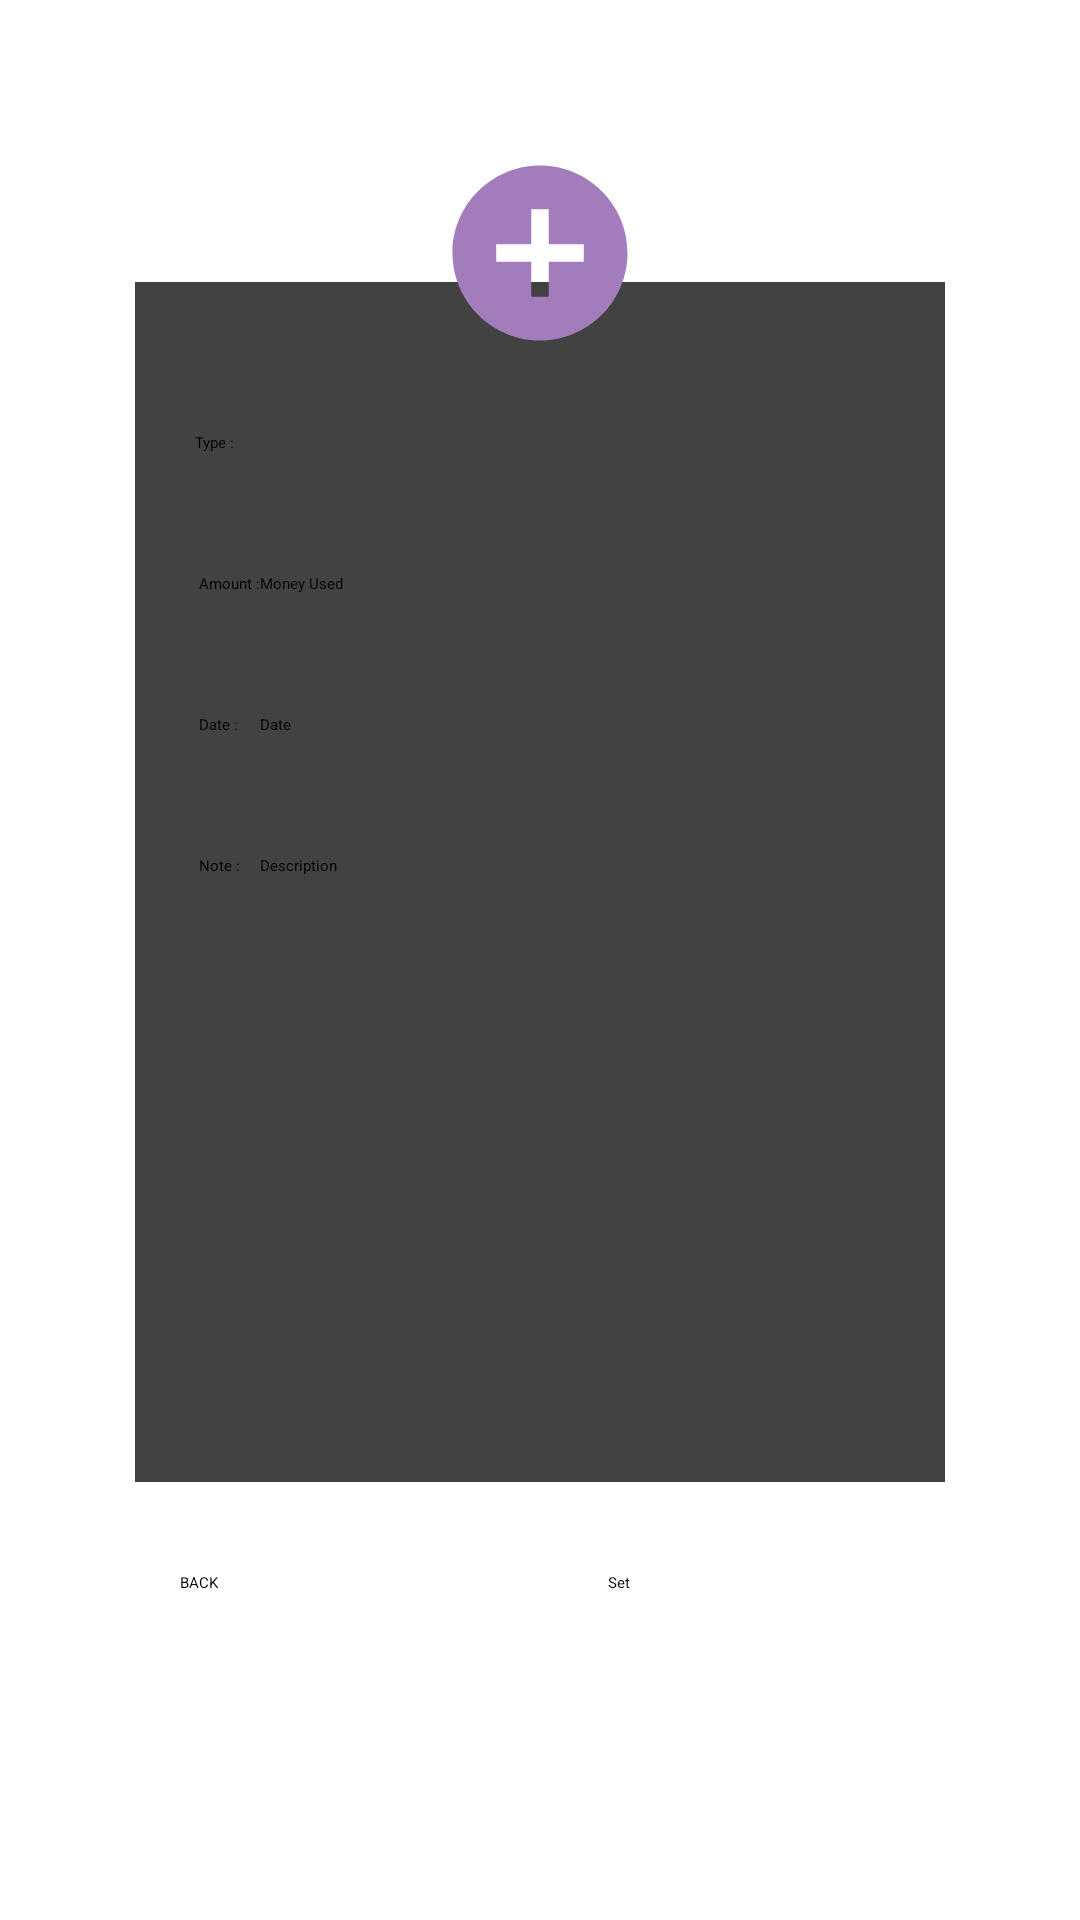

Write the Android layout XML for this screen, with the resource values it uses.
<!-- AndroidManifest.xml: application theme Theme.MyApplication -->
<!-- res/layout/activity_set_money_used.xml -->
<?xml version="1.0" encoding="utf-8"?>


<RelativeLayout
    android:id="@+id/setmoneylayout"
    xmlns:android="http://schemas.android.com/apk/res/android"
    android:layout_width="match_parent"
    android:layout_height="match_parent"
    android:background="@color/colorBackground"
    android:gravity="center"
    android:padding="40dp">

    <RelativeLayout
        android:layout_width="match_parent"
        android:layout_height="wrap_content"
        android:id="@+id/infoCard"
        android:layout_gravity="center">

    <androidx.cardview.widget.CardView
        android:layout_width="match_parent"
        android:layout_height="400dp"
        android:layout_margin="5dp"
        android:padding="10dp"
        android:background="@drawable/roundcorner">

    <TableLayout
        android:layout_width="match_parent"
        android:id="@+id/cardView"
        android:layout_height="350dp"
        android:layout_marginTop="30dp"
        android:stretchColumns="1">
        <TableRow
            android:layout_margin="20dp">
            <TextView
                android:layout_width="wrap_content"
                android:layout_height="wrap_content"
                android:text="Type :"
                />
            <Spinner
                android:spinnerMode="dropdown"
                android:id="@+id/setmoneytype"
                android:layout_width="wrap_content"
                android:layout_height="wrap_content"
                android:layout_marginRight="20dp"/>
        </TableRow>
        <TableRow
            android:layout_margin="20dp">
            <TextView
                android:layout_width="wrap_content"
                android:layout_height="wrap_content"
                android:text=" Amount :"/>
            <EditText
                android:id="@+id/setamount"
                android:inputType="number"
                android:hint="Money Used"/>
        </TableRow>
        <TableRow
            android:layout_margin="20dp">
            <TextView
                android:layout_width="wrap_content"
                android:layout_height="wrap_content"
                android:text=" Date :"/>
            <EditText
                android:id="@+id/setmoneydate"
                android:clickable="false"
                android:cursorVisible="false"
                android:focusable="false"
                android:focusableInTouchMode="false"
                android:hint="Date"/>
        </TableRow>
        <TableRow
            android:layout_margin="20dp">
            <TextView
                android:layout_width="wrap_content"
                android:layout_height="wrap_content"
                android:text=" Note :"/>
            <EditText
                android:id="@+id/setmoneynote"
                android:inputType="text"
                android:hint="Description"/>
        </TableRow>
    </TableLayout>
    </androidx.cardview.widget.CardView>
    </RelativeLayout>

    <ImageView
        android:id="@+id/profile"
        android:layout_width="100dp"
        android:layout_height="100dp"
        android:layout_centerHorizontal="true"
        android:layout_marginTop="-55dp"
        android:padding="15dp"
        android:src="@drawable/ic_baseline_add_circle_24"/>


    <LinearLayout
        android:layout_width="match_parent"
        android:layout_height="wrap_content"
        android:layout_below="@id/infoCard"
        android:layout_marginTop="5dp">
        <Button
            android:layout_width="wrap_content"
            android:layout_height="wrap_content"
            android:layout_weight="1"
            android:id="@+id/setmoneyback"
            android:text="BACK"
            android:layout_margin="20dp"
            android:onClick="back"/>
        <Button
            android:layout_width="wrap_content"
            android:layout_height="wrap_content"
            android:layout_weight="1"
            android:id="@+id/setmoney"
            android:text="Set"
            android:layout_margin="20dp"
            android:onClick="set"/>
    </LinearLayout>
</RelativeLayout>
<!-- resources referenced by this layout -->
<resources>
  <!-- drawable ic_baseline_add_circle_24 (drawable-v24) -->
  <vector android:height="24dp" android:tint="#A37CBB"
      android:viewportHeight="24" android:viewportWidth="24"
      android:width="24dp" xmlns:android="http://schemas.android.com/apk/res/android">
      <path android:fillColor="@android:color/white" android:pathData="M12,2C6.48,2 2,6.48 2,12s4.48,10 10,10 10,-4.48 10,-10S17.52,2 12,2zM17,13h-4v4h-2v-4L7,13v-2h4L11,7h2v4h4v2z"/>
  </vector>
</resources>
